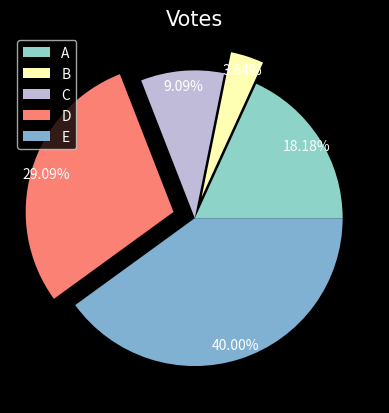

The matplotlib source for this figure: (Note: this script raises an exception after producing the figure.)
'''`

Stylesheet gallery link: https://matplotlib.org/stable/gallery/style_sheets/style_sheets_reference.html
Styleshhet customisation link: https://matplotlib.org/stable/users/explain/customizing.html

'''

import numpy as np
import matplotlib.pyplot as plt
from matplotlib import style

# More advanced pie chart with style

# Generate some data:

votes = [10, 2, 5, 16, 22]
people = ['A', 'B', 'C', 'D', 'E']

# set the style
# style.use('ggplot')
style.use('dark_background')

explodes = [0, 0.15, 0, 0.15, 0]
plt.pie(votes, labels=None, explode=explodes,
        autopct='%.2f%%', pctdistance=0.9)
plt.legend(people, loc='upper left')
plt.title('Votes', fontsize=15, fontname='Times New Roman')
plt.savefig('../Figures/figure9_2.png')
plt.show()
